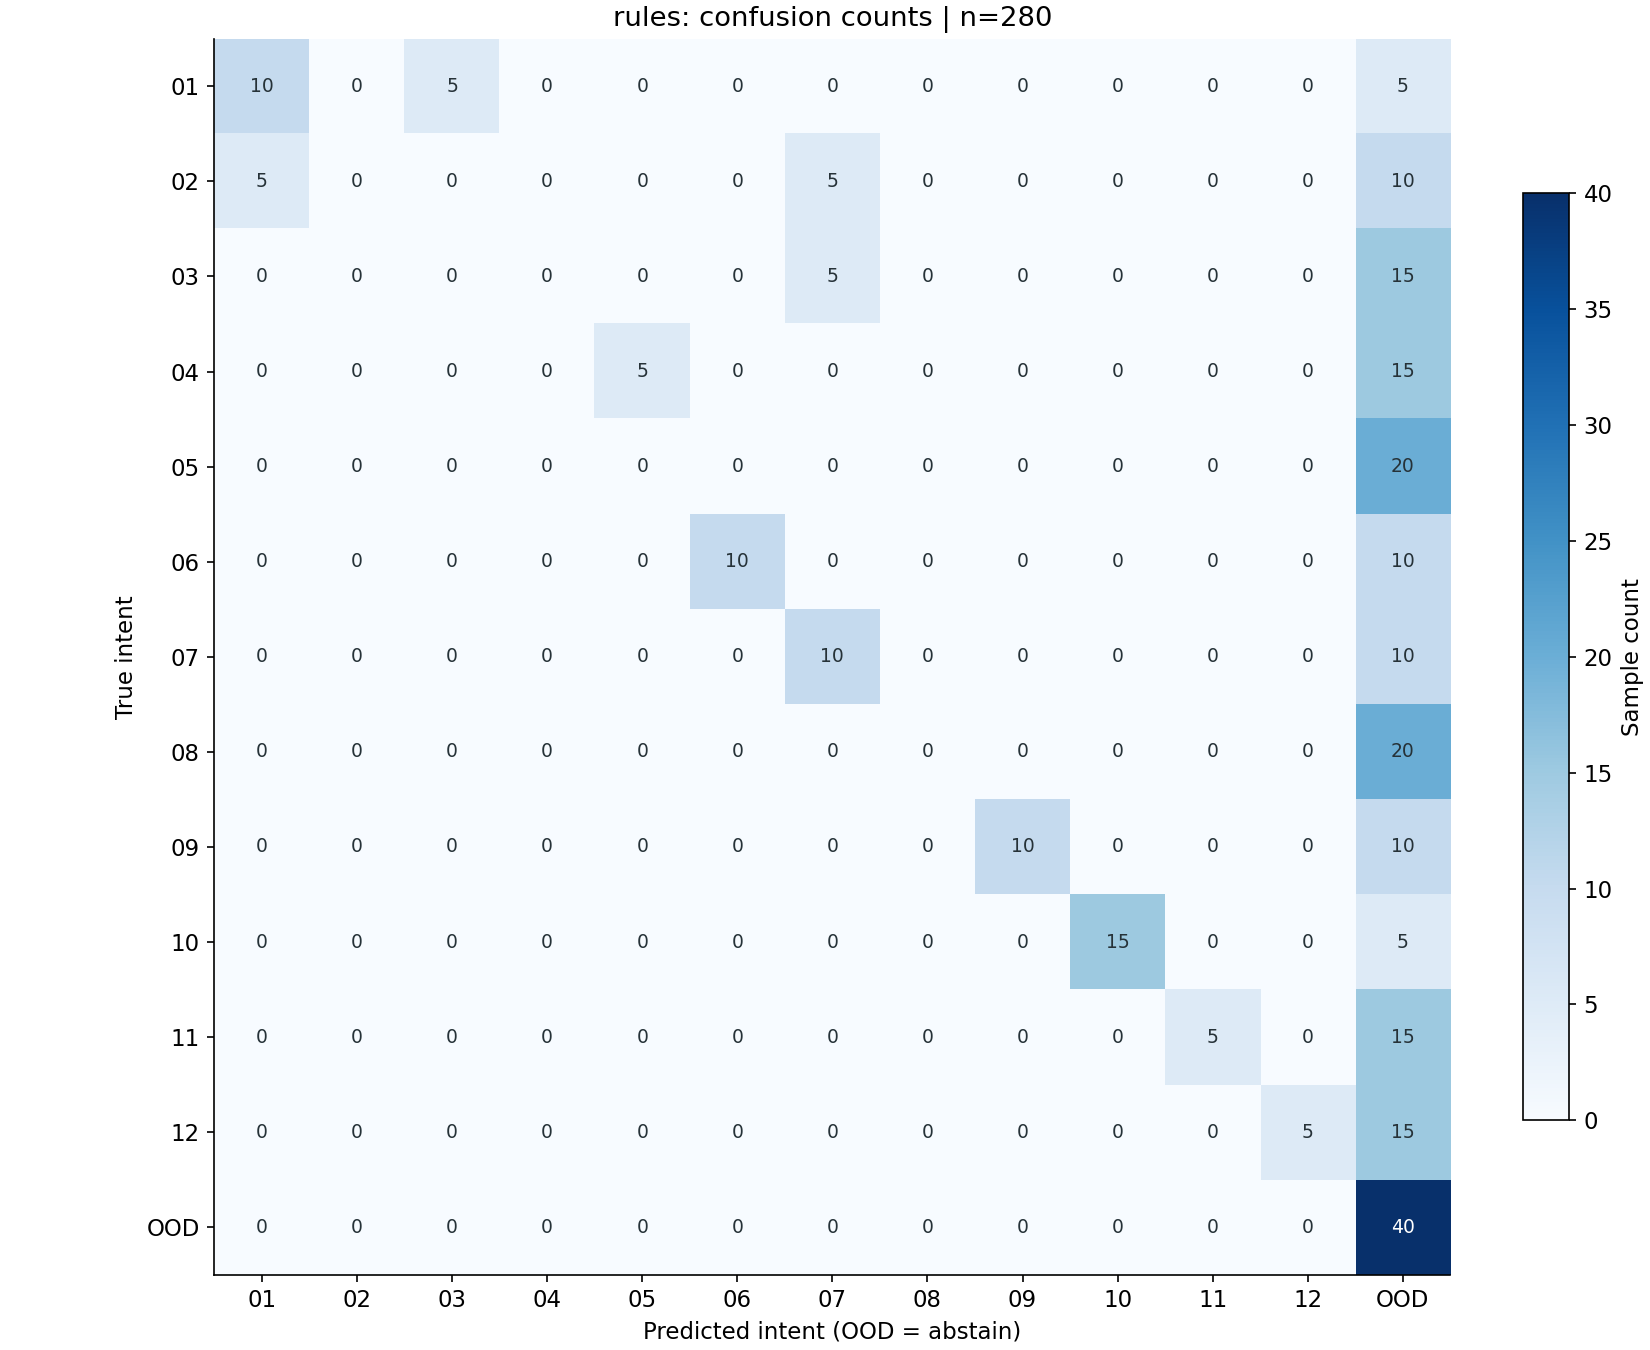

Source data for this figure (header and first rows):
, shipping_status, cancel_order, refund_status, return_request, exchange_request, invoice, payment, change_address, warranty, technical_help, complaint, product_info, unknown
shipping_status, 10, 0, 5, 0, 0, 0, 0, 0, 0, 0, 0, 0, 5
cancel_order, 5, 0, 0, 0, 0, 0, 5, 0, 0, 0, 0, 0, 10
refund_status, 0, 0, 0, 0, 0, 0, 5, 0, 0, 0, 0, 0, 15
return_request, 0, 0, 0, 0, 5, 0, 0, 0, 0, 0, 0, 0, 15
exchange_request, 0, 0, 0, 0, 0, 0, 0, 0, 0, 0, 0, 0, 20
invoice, 0, 0, 0, 0, 0, 10, 0, 0, 0, 0, 0, 0, 10
payment, 0, 0, 0, 0, 0, 0, 10, 0, 0, 0, 0, 0, 10
change_address, 0, 0, 0, 0, 0, 0, 0, 0, 0, 0, 0, 0, 20
warranty, 0, 0, 0, 0, 0, 0, 0, 0, 10, 0, 0, 0, 10
technical_help, 0, 0, 0, 0, 0, 0, 0, 0, 0, 15, 0, 0, 5
complaint, 0, 0, 0, 0, 0, 0, 0, 0, 0, 0, 5, 0, 15
product_info, 0, 0, 0, 0, 0, 0, 0, 0, 0, 0, 0, 5, 15
unknown, 0, 0, 0, 0, 0, 0, 0, 0, 0, 0, 0, 0, 40
